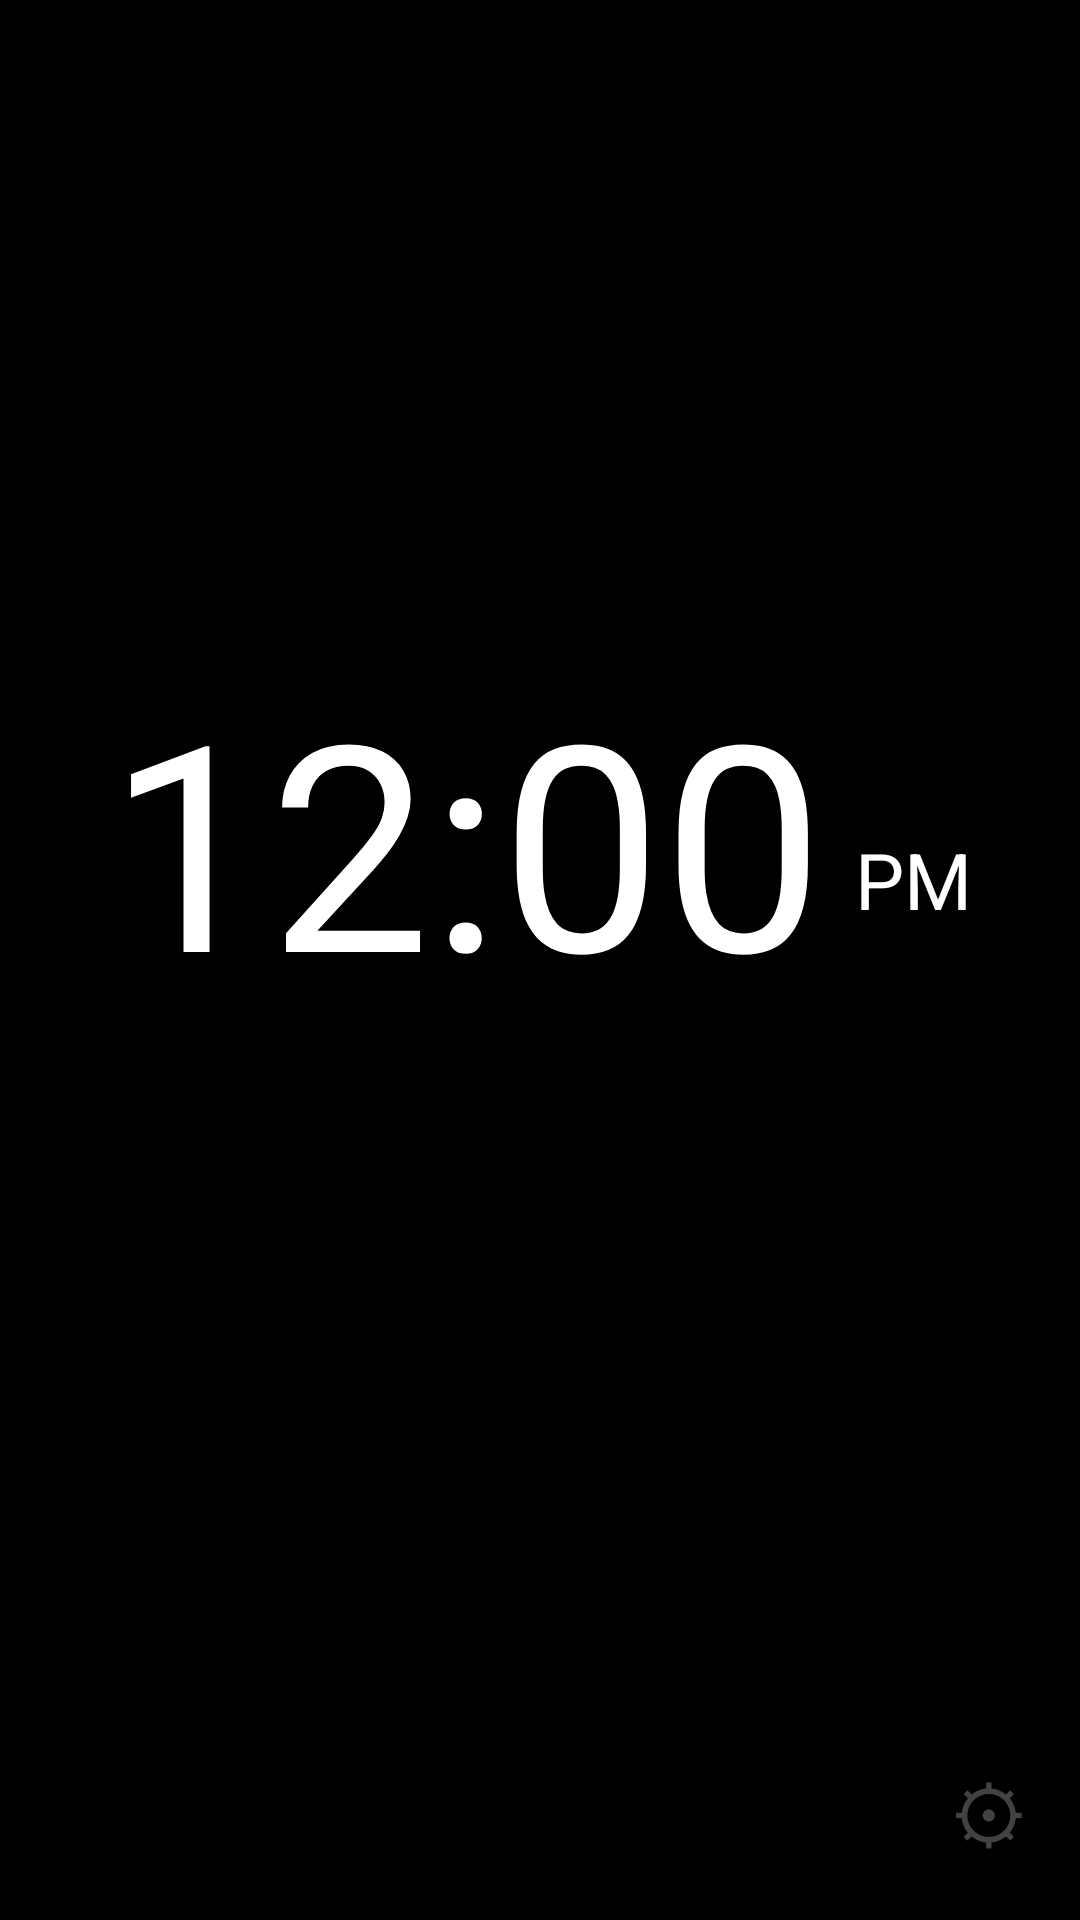

Android layout source for this screen:
<!-- AndroidManifest.xml: activity theme ClockTheme -->
<!-- res/layout/activity_main.xml -->
<?xml version="1.0" encoding="utf-8"?>
<FrameLayout xmlns:android="http://schemas.android.com/apk/res/android"
    android:id="@+id/root"
    android:layout_width="match_parent"
    android:layout_height="match_parent"
    android:background="#000000">

    <LinearLayout
        android:id="@+id/clockContainer"
        android:layout_width="wrap_content"
        android:layout_height="wrap_content"
        android:layout_gravity="center"
        android:gravity="center"
        android:orientation="vertical">

        <LinearLayout
            android:id="@+id/clockBlock"
            android:layout_width="wrap_content"
            android:layout_height="wrap_content"
            android:gravity="center_horizontal"
            android:orientation="vertical">

        <com.hana.aodclock.AnalogClockView
            android:id="@+id/analogView"
            android:layout_width="280dp"
            android:layout_height="280dp"
            android:visibility="gone" />

        <LinearLayout
            android:id="@+id/digitalRow"
            android:layout_width="wrap_content"
            android:layout_height="wrap_content"
            android:gravity="bottom"
            android:orientation="horizontal">

            <TextView
                android:id="@+id/timeText"
                android:layout_width="wrap_content"
                android:layout_height="wrap_content"
                android:text="12:00"
                android:textColor="#FFFFFF"
                android:textSize="96sp" />

            <TextView
                android:id="@+id/amPmText"
                android:layout_width="wrap_content"
                android:layout_height="wrap_content"
                android:layout_marginBottom="14dp"
                android:layout_marginLeft="10dp"
                android:text="PM"
                android:textColor="#FFFFFF"
                android:textSize="26sp" />
        </LinearLayout>

        <TextView
            android:id="@+id/dateText"
            android:layout_width="wrap_content"
            android:layout_height="wrap_content"
            android:layout_marginTop="6dp"
            android:textColor="#CCCCCC"
            android:textSize="20sp" />

        <TextView
            android:id="@+id/batteryText"
            android:layout_width="wrap_content"
            android:layout_height="wrap_content"
            android:layout_marginTop="10dp"
            android:textColor="#9E9E9E"
            android:textSize="16sp" />
        </LinearLayout>

        <LinearLayout
            android:id="@+id/weatherContainer"
            android:layout_width="wrap_content"
            android:layout_height="wrap_content"
            android:layout_marginTop="16dp"
            android:gravity="center_horizontal"
            android:orientation="vertical" />
    </LinearLayout>

    <TextView
        android:id="@+id/settingsBtn"
        android:layout_width="wrap_content"
        android:layout_height="wrap_content"
        android:layout_gravity="bottom|end"
        android:alpha="0.35"
        android:padding="18dp"
        android:text="⚙"
        android:textSize="26sp" />
</FrameLayout>
<!-- resources referenced by this layout -->
<resources>
  <style name="ClockTheme" parent="@android:style/Theme.Black.NoTitleBar.Fullscreen">
          <item name="android:windowBackground">#000000</item>
      </style>
</resources>
